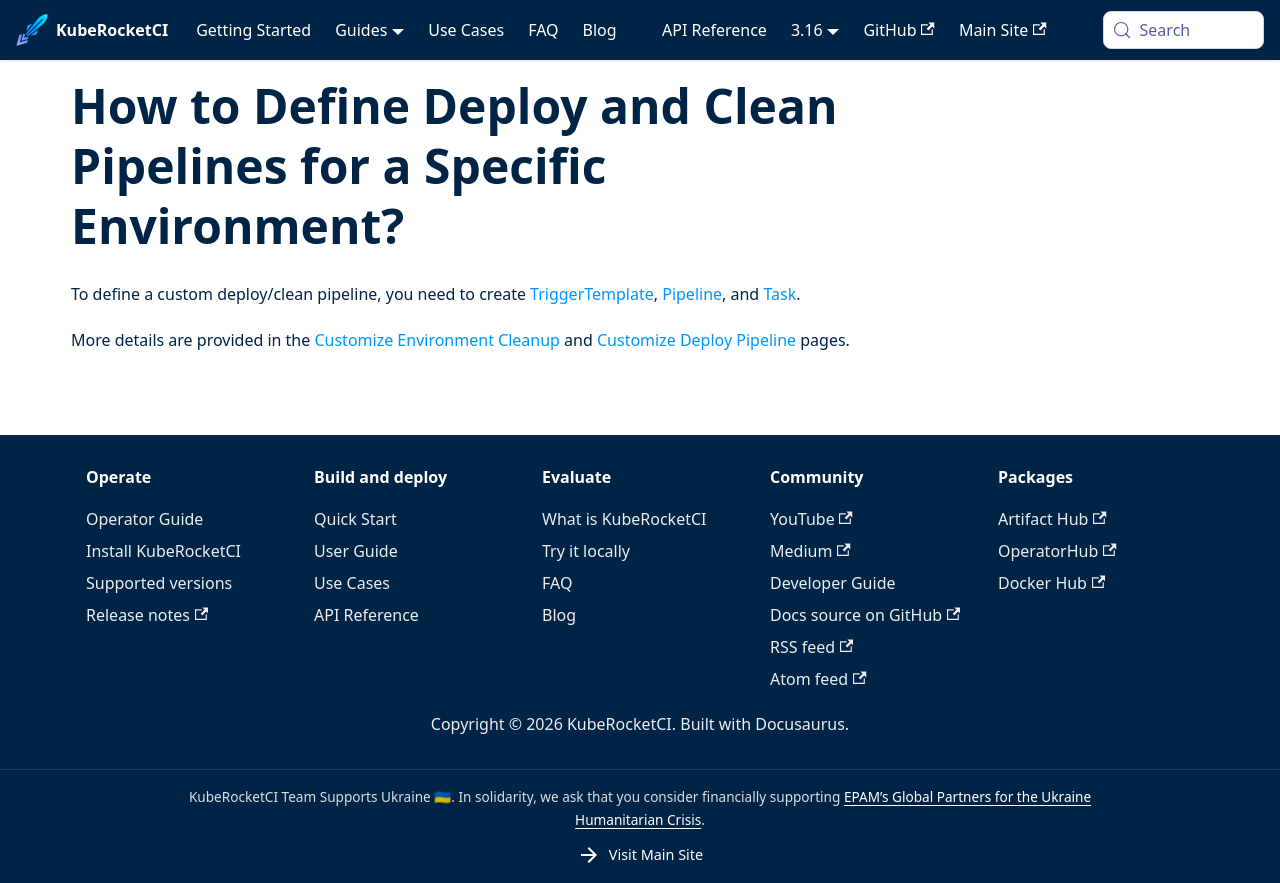

repository: KubeRocketCI/docs · page: faq/how-to/application-deployment/define-deploy-clean-pipelines.html · generator: docusaurus

# How to Define Deploy and Clean Pipelines for a Specific Environment?

<head>
  <link rel="canonical" href="https://docs.kuberocketci.io/faq/how-to/application-deployment/define-deploy-clean-pipelines" />
</head>

To define a custom deploy/clean pipeline, you need to create [TriggerTemplate](https://github.com/epam/edp-tekton/blob/master/charts/pipelines-library/templates/triggers/cd/clean.yaml), [Pipeline](https://github.com/epam/edp-tekton/blob/master/charts/pipelines-library/templates/pipelines/cd/clean.yaml), and [Task](https://github.com/epam/edp-tekton/blob/master/charts/pipelines-library/templates/tasks/cd/clean.yaml).

More details are provided in the [Customize Environment Cleanup](/docs/operator-guide/cd/customize-environment-deletion) and [Customize Deploy Pipeline](/docs/operator-guide/cd/customize-deploy-pipeline) pages.
